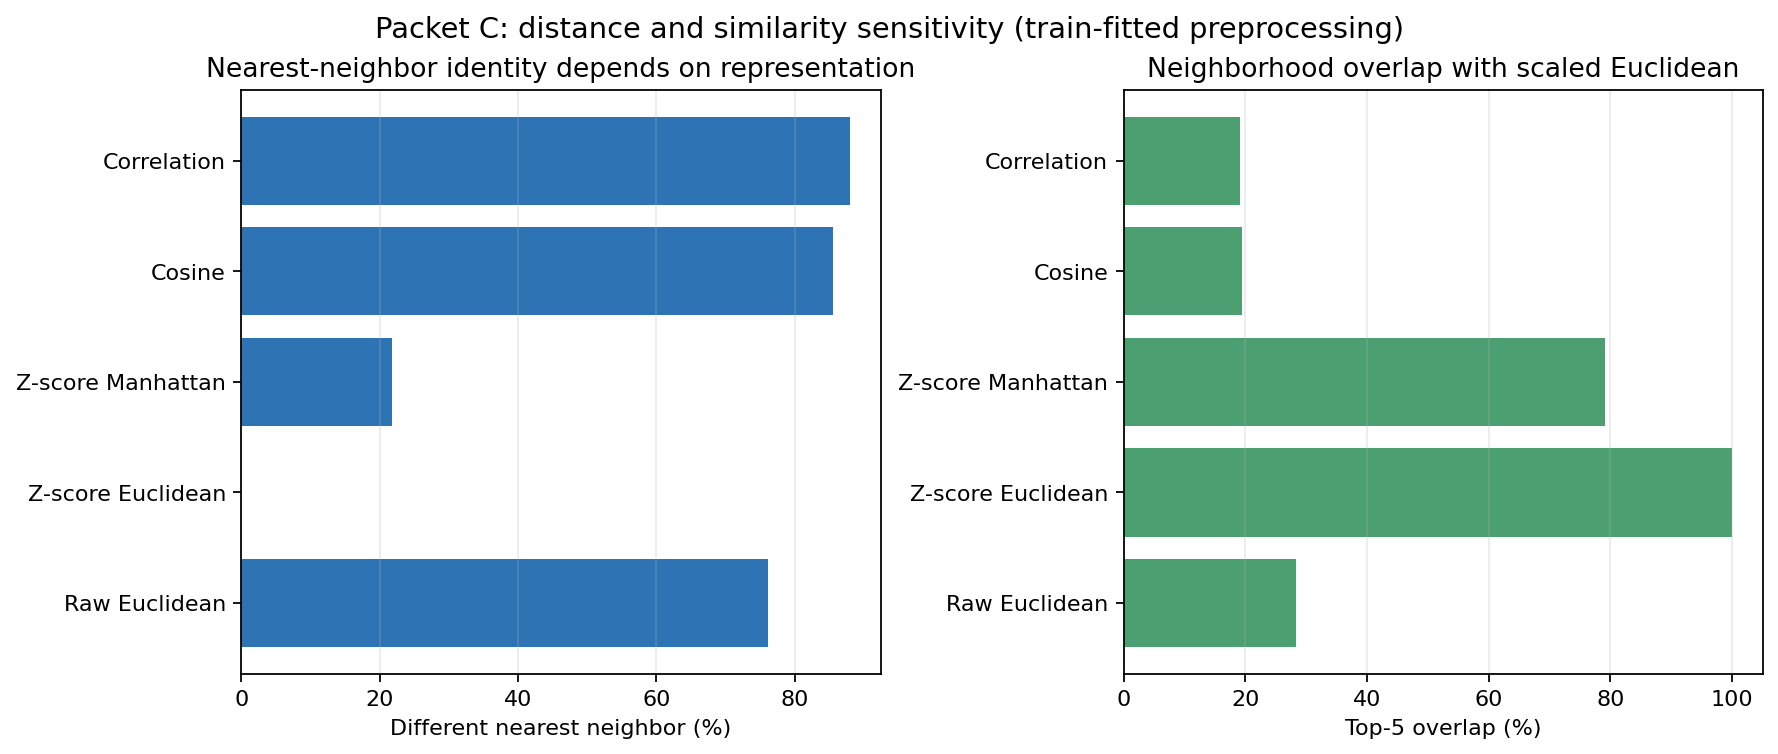

Values plotted in this chart, from the file beside it:
度量, 与Z-score Euclidean最近邻不同(%), 与Z-score Euclidean前5邻居重叠(%), 预处理参数来源
Raw Euclidean, 76.1, 28.4, 仅训练集
Z-score Euclidean, 0.0, 100.0, 仅训练集
Z-score Manhattan, 21.7, 79.1, 仅训练集
Cosine, 85.5, 19.4, 仅训练集
Correlation, 88.0, 19.2, 仅训练集
